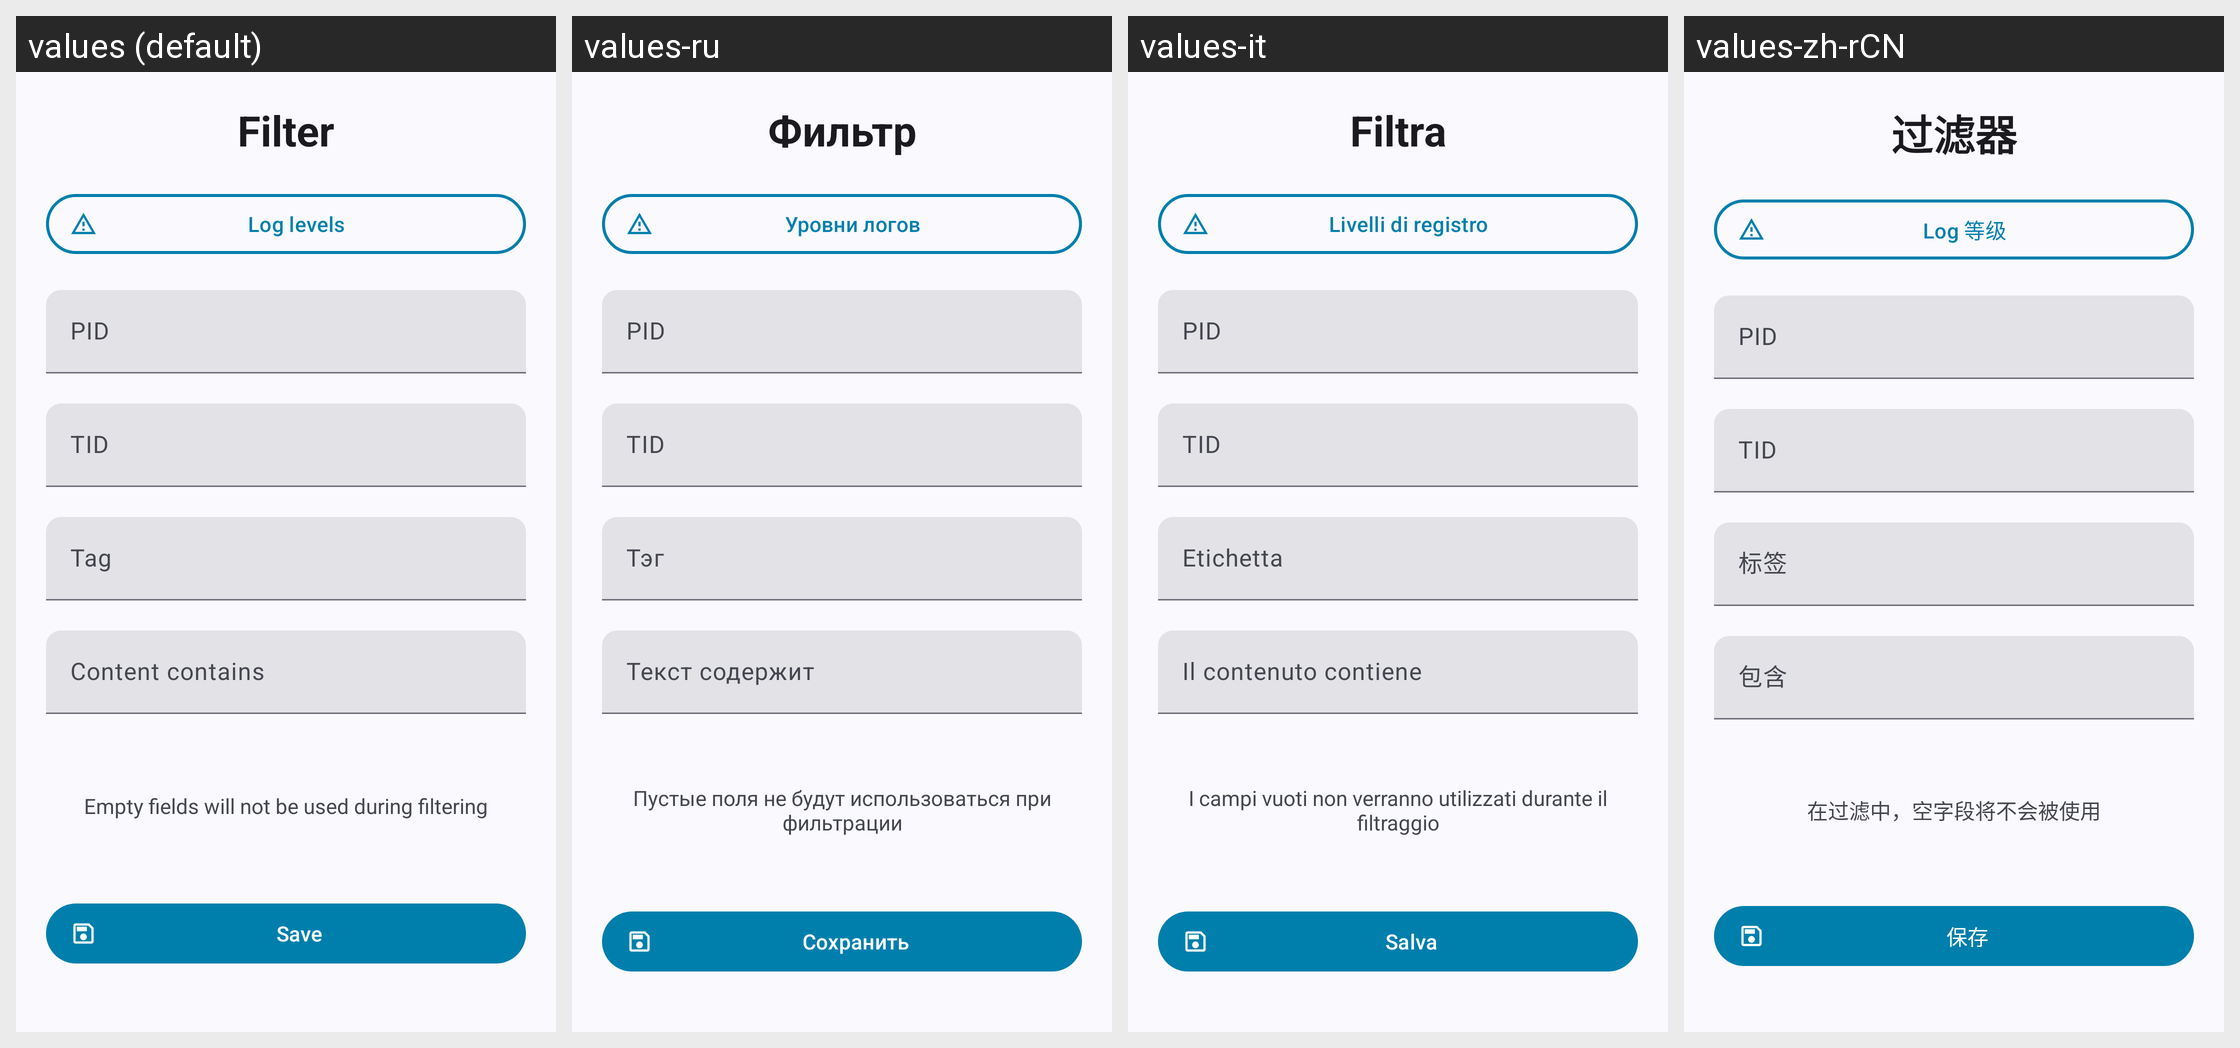

This grid shows one Android layout under several languages. Give, for every string resource on the screen, its name, the default text and each shown locale's text.
Android screen res/layout/sheet_filter.xml rendered under 4 locales, left to right: values (default), values-ru, values-it, values-zh-rCN. Device: Nexus 5 (rendered at 1080×1920; each locale shown at half size, 540×960, under a caption strip naming it); theme Theme.LogFox.
Other locales in the repository, not shown: values-pt-rBR, values-tr.
Strings drawn on this screen, with the default value and each locale's value (text and hints the layout hard-codes, and strings that could not be matched under every locale, appear in the picture but are not listed):

filter
  values: Filter
  values-ru: Фильтр
  values-it: Filtra
  values-zh-rCN: 过滤器

log_levels
  values: Log levels
  values-ru: Уровни логов
  values-it: Livelli di registro
  values-zh-rCN: Log 等级

pid
  values: PID
  values-ru: PID  [not translated; the default value is used]
  values-it: PID  [not translated; the default value is used]
  values-zh-rCN: PID  [not translated; the default value is used]

tid
  values: TID
  values-ru: TID  [not translated; the default value is used]
  values-it: TID  [not translated; the default value is used]
  values-zh-rCN: TID  [not translated; the default value is used]

tag
  values: Tag
  values-ru: Тэг
  values-it: Etichetta
  values-zh-rCN: 标签

content_contains
  values: Content contains
  values-ru: Текст содержит
  values-it: Il contenuto contiene
  values-zh-rCN: 包含

empty_fields_desc
  values: Empty fields will not be used during filtering
  values-ru: Пустые поля не будут использоваться при фильтрации
  values-it: I campi vuoti non verranno utilizzati durante il filtraggio
  values-zh-rCN: 在过滤中，空字段将不会被使用

save
  values: Save
  values-ru: Сохранить
  values-it: Salva
  values-zh-rCN: 保存
